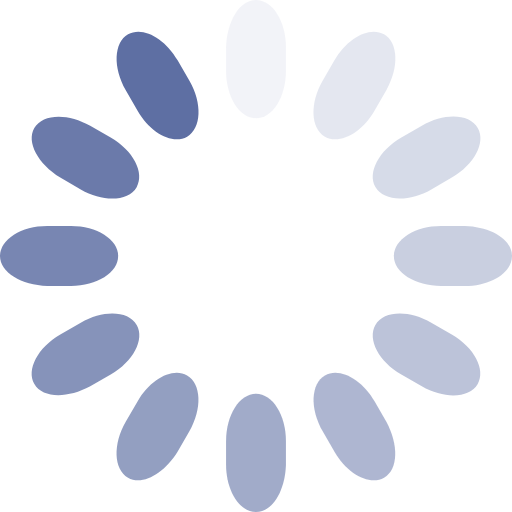
t = 0.00 s
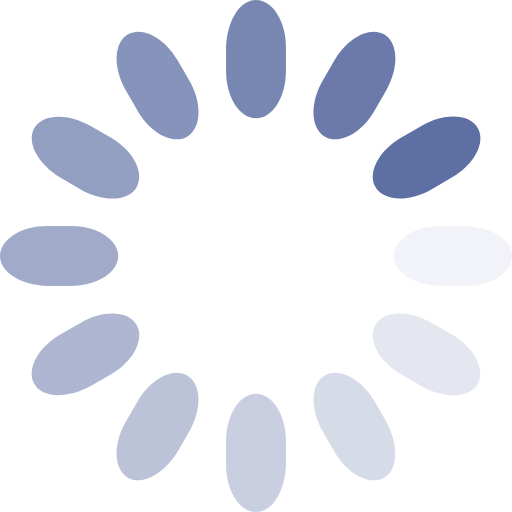
t = 0.25 s
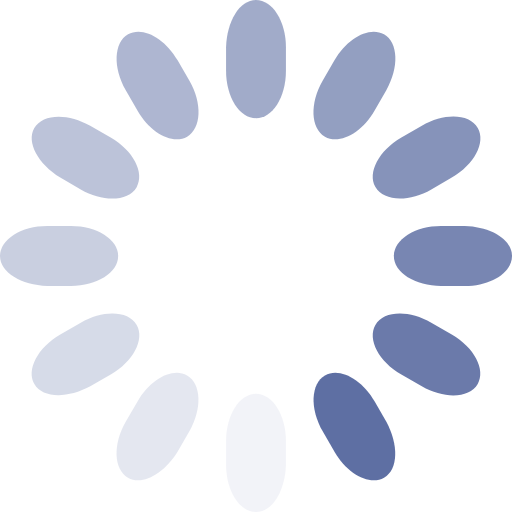
t = 0.50 s
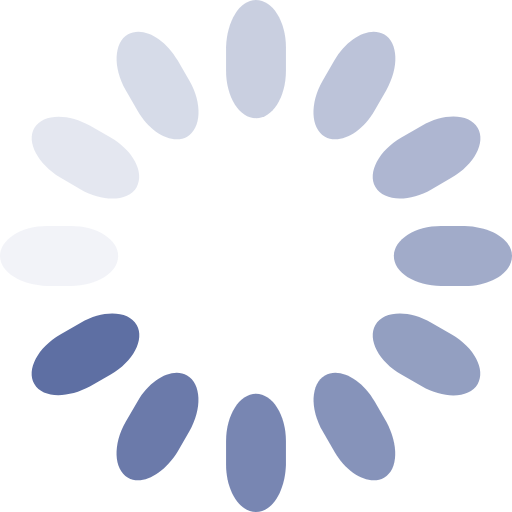
t = 0.75 s

The animated SVG that drew these frames (rendered in a browser with its animation timeline set to each time). Animation: 12 SMIL elements (animate=12); one cycle of 1.00 s, repeats indefinitely.

<svg version="1.1" id="Layer_1" xmlns="http://www.w3.org/2000/svg" xmlns:xlink="http://www.w3.org/1999/xlink" x="0px" y="0px"
	 viewBox="0 0 65 65" width="65" height="65" style="enable-background:new 0 0 65 65;" xml:space="preserve">
<style type="text/css">
	.st0{fill:#5E6FA3;}
</style>
<g transform="rotate(0 50 50)">
	<path class="st0" d="M32.5,0L32.5,0c2.1,0,3.8,2.7,3.8,6v3c0,3.3-1.7,6-3.8,6l0,0c-2.1,0-3.8-2.7-3.8-6V6C28.8,2.7,30.4,0,32.5,0z	
		">
<animate  accumulate="none" additive="replace" attributeName="opacity" begin="-0.9166666666666666s" calcMode="linear" dur="1s" fill="remove" keyTimes="0;1" repeatCount="indefinite" restart="always" values="1;0">
			</animate>
	</path>
</g>
<g transform="rotate(30 50 50)">
	<path class="st0" d="M26.1,11.1L26.1,11.1c2.1,0,3.8,2.7,3.8,6l0,3c0,3.3-1.7,6-3.8,6l0,0c-2.1,0-3.8-2.7-3.8-6v-3
		C22.3,13.8,24,11.1,26.1,11.1z	">
<animate  accumulate="none" additive="replace" attributeName="opacity" begin="-0.8333333333333334s" calcMode="linear" dur="1s" fill="remove" keyTimes="0;1" repeatCount="indefinite" restart="always" values="1;0">
			</animate>
	</path>
</g>
<g transform="rotate(60 50 50)">
	<path class="st0" d="M26.1,23.9L26.1,23.9c2.1,0,3.8,2.7,3.8,6v3c0,3.3-1.7,6-3.8,6l0,0c-2.1,0-3.8-2.7-3.8-6v-3
		C22.3,26.6,24,23.9,26.1,23.9z	">
<animate  accumulate="none" additive="replace" attributeName="opacity" begin="-0.75s" calcMode="linear" dur="1s" fill="remove" keyTimes="0;1" repeatCount="indefinite" restart="always" values="1;0">
			</animate>
	</path>
</g>
<g transform="rotate(90 50 50)">
	<path class="st0" d="M32.5,35L32.5,35c2.1,0,3.8,2.7,3.8,6v3c0,3.3-1.7,6-3.8,6l0,0c-2.1,0-3.8-2.7-3.8-6v-3
		C28.8,37.7,30.4,35,32.5,35z	">
<animate  accumulate="none" additive="replace" attributeName="opacity" begin="-0.6666666666666666s" calcMode="linear" dur="1s" fill="remove" keyTimes="0;1" repeatCount="indefinite" restart="always" values="1;0">
			</animate>
	</path>
</g>
<g transform="rotate(120 50 50)">
	<path class="st0" d="M43.6,41.4L43.6,41.4c2.1,0,3.8,2.7,3.8,6v3c0,3.3-1.7,6-3.8,6l0,0c-2.1,0-3.8-2.7-3.8-6v-3
		C39.8,44.1,41.5,41.4,43.6,41.4z	">
<animate  accumulate="none" additive="replace" attributeName="opacity" begin="-0.5833333333333334s" calcMode="linear" dur="1s" fill="remove" keyTimes="0;1" repeatCount="indefinite" restart="always" values="1;0">
			</animate>
	</path>
</g>
<g transform="rotate(150 50 50)">
	<path class="st0" d="M56.4,41.4L56.4,41.4c2.1,0,3.8,2.7,3.8,6v3c0,3.3-1.7,6-3.8,6l0,0c-2.1,0-3.8-2.7-3.8-6v-3
		C52.7,44.1,54.3,41.4,56.4,41.4z	">
<animate  accumulate="none" additive="replace" attributeName="opacity" begin="-0.5s" calcMode="linear" dur="1s" fill="remove" keyTimes="0;1" repeatCount="indefinite" restart="always" values="1;0">
			</animate>
	</path>
</g>
<g transform="rotate(180 50 50)">
	<path class="st0" d="M67.5,35L67.5,35c2.1,0,3.8,2.7,3.8,6v3c0,3.3-1.7,6-3.8,6l0,0c-2.1,0-3.8-2.7-3.8-6v-3
		C63.8,37.7,65.4,35,67.5,35z	">
<animate  accumulate="none" additive="replace" attributeName="opacity" begin="-0.4166666666666667s" calcMode="linear" dur="1s" fill="remove" keyTimes="0;1" repeatCount="indefinite" restart="always" values="1;0">
			</animate>
	</path>
</g>
<g transform="rotate(210 50 50)">
	<path class="st0" d="M73.9,23.9L73.9,23.9c2.1,0,3.8,2.7,3.8,6v3c0,3.3-1.7,6-3.8,6l0,0c-2.1,0-3.8-2.7-3.8-6v-3
		C70.2,26.6,71.8,23.9,73.9,23.9z	">
<animate  accumulate="none" additive="replace" attributeName="opacity" begin="-0.3333333333333333s" calcMode="linear" dur="1s" fill="remove" keyTimes="0;1" repeatCount="indefinite" restart="always" values="1;0">
			</animate>
	</path>
</g>
<g transform="rotate(240 50 50)">
	<path class="st0" d="M73.9,11.1L73.9,11.1c2.1,0,3.8,2.7,3.8,6v3c0,3.3-1.7,6-3.8,6l0,0c-2.1,0-3.8-2.7-3.8-6v-3
		C70.2,13.8,71.8,11.1,73.9,11.1z	">
<animate  accumulate="none" additive="replace" attributeName="opacity" begin="-0.25s" calcMode="linear" dur="1s" fill="remove" keyTimes="0;1" repeatCount="indefinite" restart="always" values="1;0">
			</animate>
	</path>
</g>
<g transform="rotate(270 50 50)">
	<path class="st0" d="M67.5,0L67.5,0c2.1,0,3.8,2.7,3.8,6v3c0,3.3-1.7,6-3.8,6l0,0c-2.1,0-3.8-2.7-3.8-6V6C63.8,2.7,65.4,0,67.5,0z	
		">
<animate  accumulate="none" additive="replace" attributeName="opacity" begin="-0.16666666666666666s" calcMode="linear" dur="1s" fill="remove" keyTimes="0;1" repeatCount="indefinite" restart="always" values="1;0">
			</animate>
	</path>
</g>
<g transform="rotate(300 50 50)">
	<path class="st0" d="M56.4-6.4L56.4-6.4c2.1,0,3.8,2.7,3.8,6v3c0,3.3-1.7,6-3.8,6l0,0c-2.1,0-3.8-2.7-3.8-6v-3
		C52.7-3.7,54.3-6.4,56.4-6.4z	">
<animate  accumulate="none" additive="replace" attributeName="opacity" begin="-0.08333333333333333s" calcMode="linear" dur="1s" fill="remove" keyTimes="0;1" repeatCount="indefinite" restart="always" values="1;0">
			</animate>
	</path>
</g>
<g transform="rotate(330 50 50)">
	<path class="st0" d="M43.6-6.4L43.6-6.4c2.1,0,3.8,2.7,3.8,6v3c0,3.3-1.7,6-3.8,6l0,0c-2.1,0-3.8-2.7-3.8-6v-3
		C39.8-3.7,41.5-6.4,43.6-6.4z	">
<animate  accumulate="none" additive="replace" attributeName="opacity" begin="0s" calcMode="linear" dur="1s" fill="remove" keyTimes="0;1" repeatCount="indefinite" restart="always" values="1;0">
			</animate>
	</path>
</g>
</svg>
